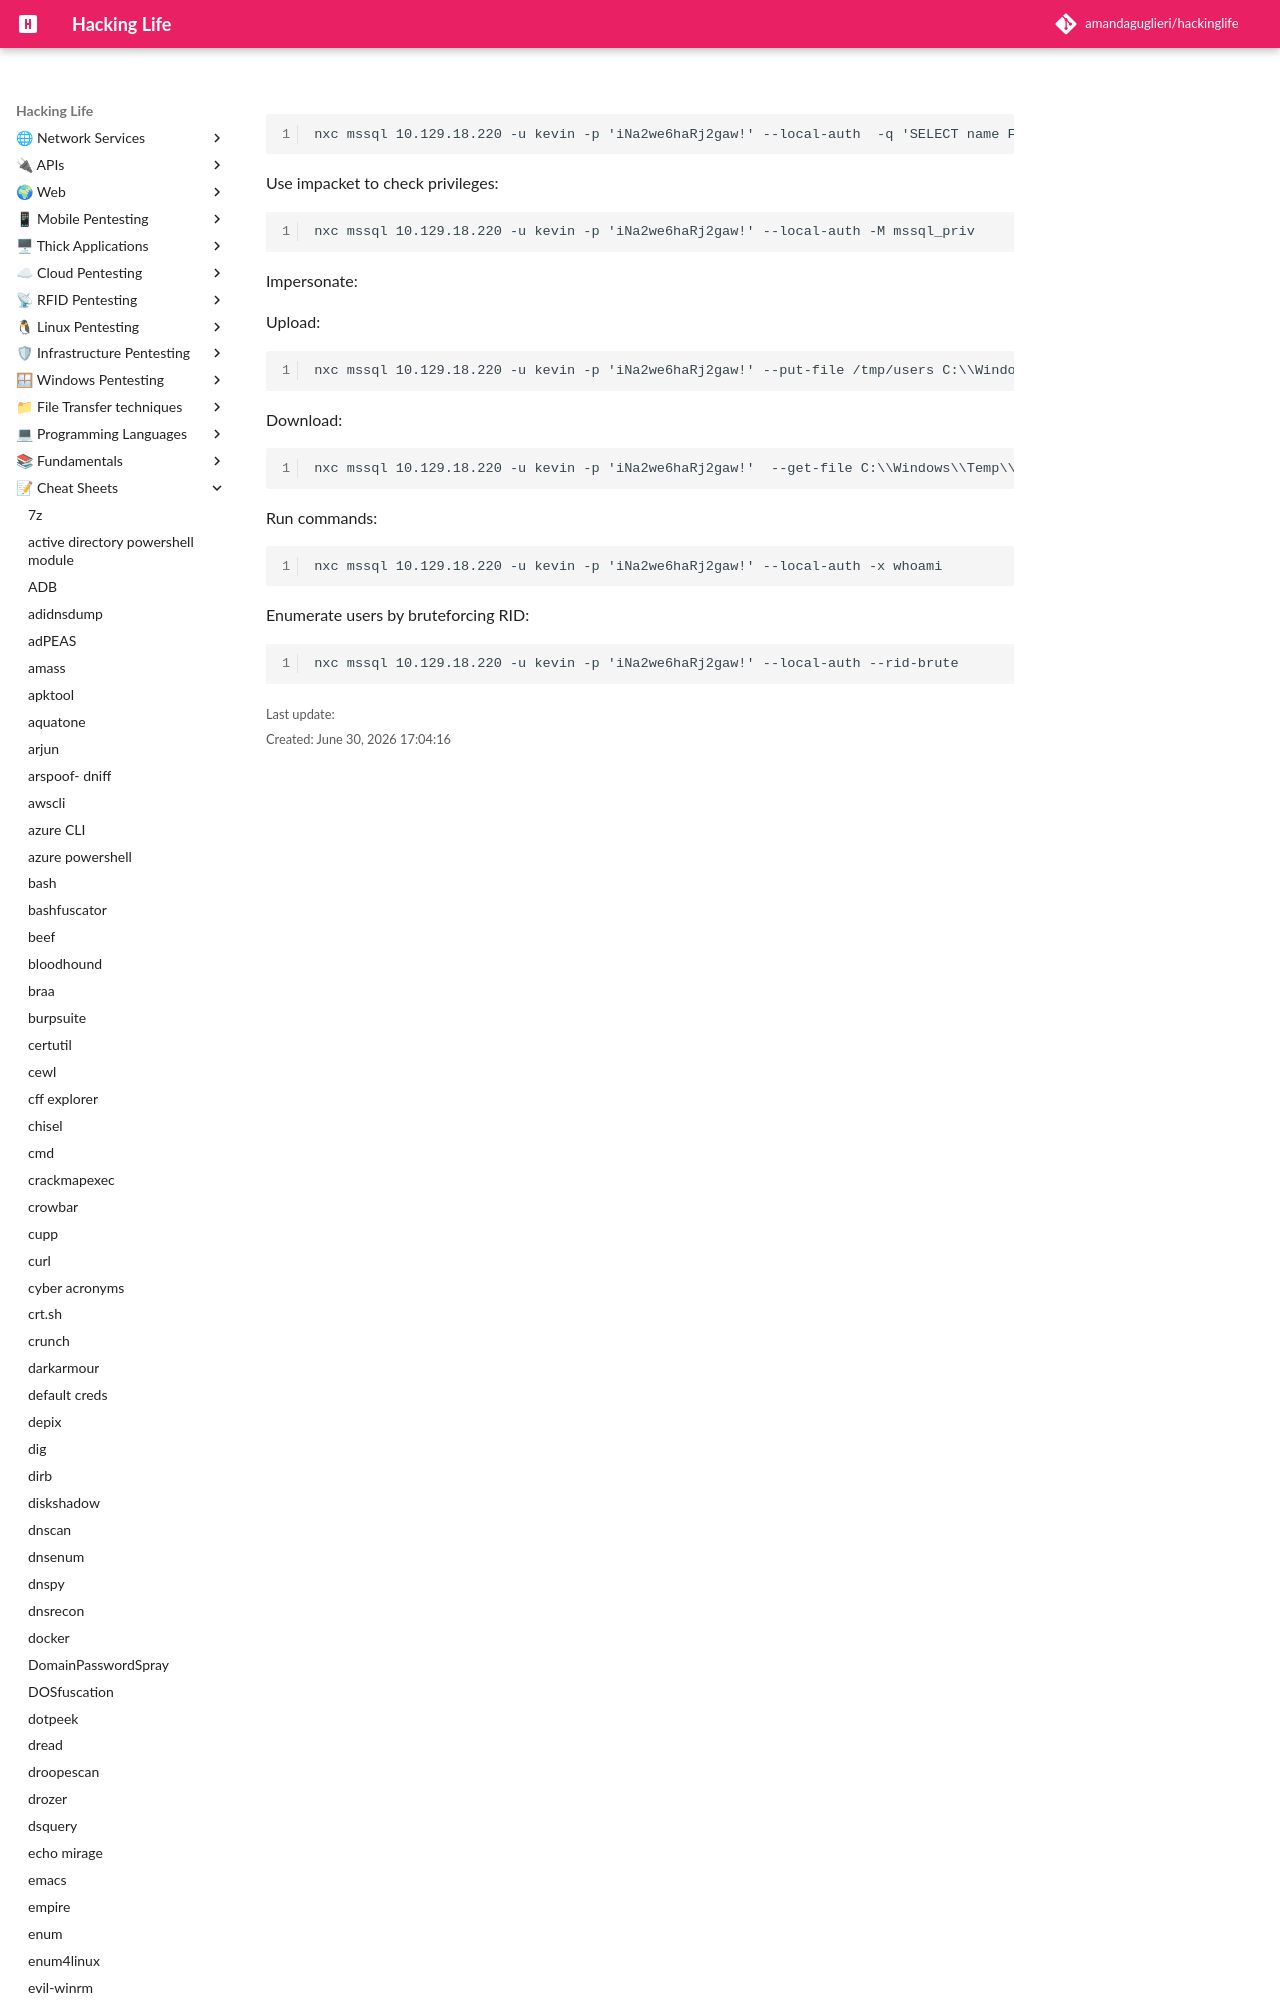

repository: amandaguglieri/hackinglife · page: impacket-mssql/index.html · generator: mkdocs





```
nxc mssql 10.129.18.220 -u kevin -p 'iNa2we6haRj2gaw!' --local-auth  -q 'SELECT name FROM master.dbo.sysdatabases;'
```

Use impacket to check privileges:

```
nxc mssql 10.129.18.220 -u kevin -p 'iN
